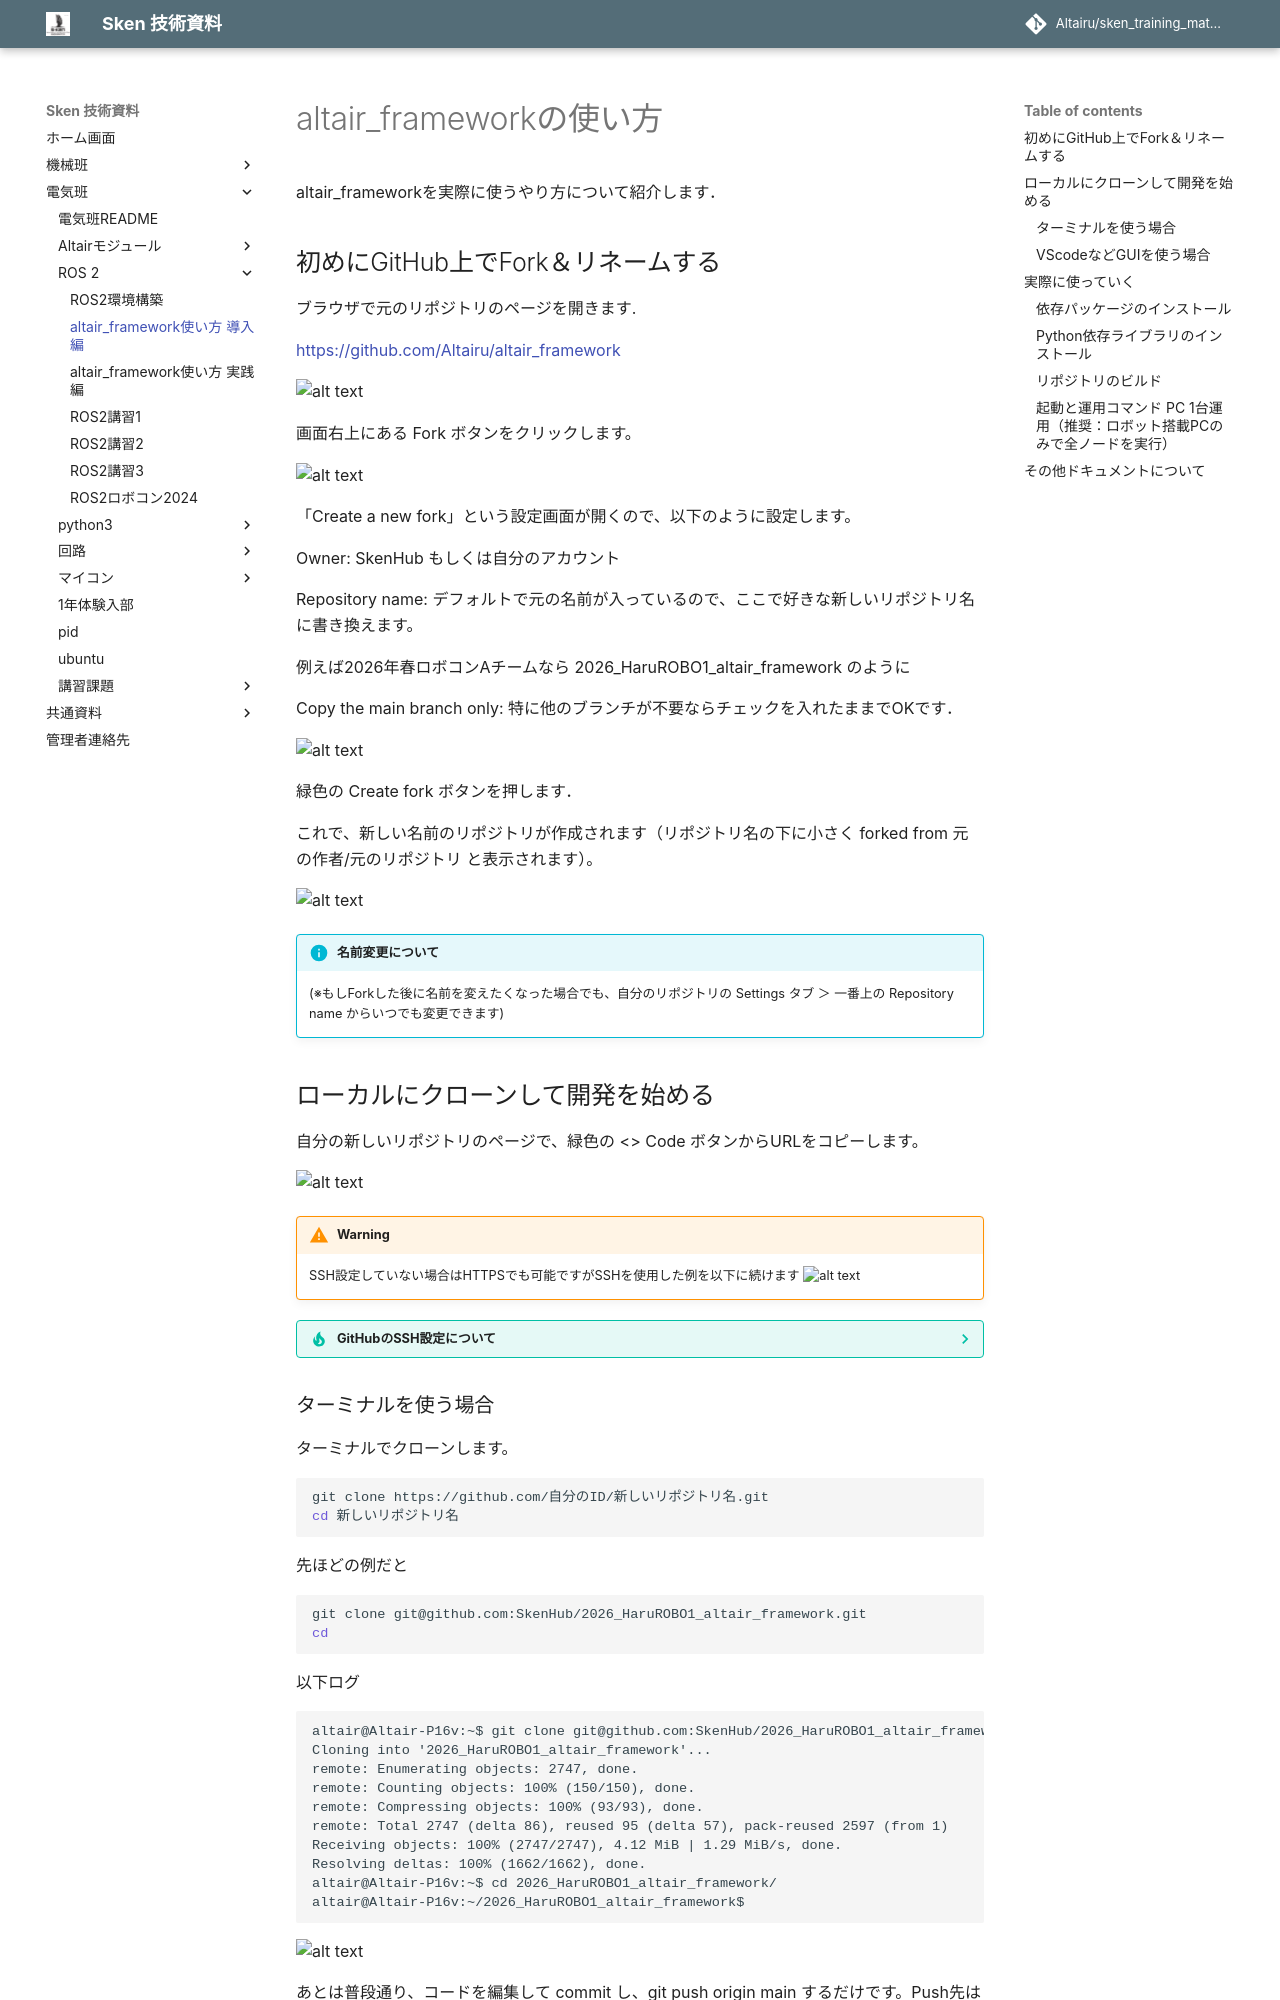

repository: Altairu/sken_training_materials · page: training_materials/講習資料/ROS 2/モジュール制御/altair_framework/index.html · generator: mkdocs

# altair_frameworkの使い方

altair_frameworkを実際に使うやり方について紹介します．

## 初めにGitHub上でFork＆リネームする

ブラウザで元のリポジトリのページを開きます.

[https://github.com/Altairu/altair_framework](https://github.com/Altairu/altair_framework)

![alt text](image.png)

画面右上にある Fork ボタンをクリックします。

![alt text](image-2.png)

「Create a new fork」という設定画面が開くので、以下のように設定します。

Owner: SkenHub もしくは自分のアカウント　

Repository name: デフォルトで元の名前が入っているので、ここで好きな新しいリポジトリ名に書き換えます。

例えば2026年春ロボコンAチームなら
2026_HaruROBO1_altair_framework
のように

Copy the main branch only: 特に他のブランチが不要ならチェックを入れたままでOKです．

![alt text](image-4.png)

緑色の Create fork ボタンを押します．


これで、新しい名前のリポジトリが作成されます（リポジトリ名の下に小さく forked from 元の作者/元のリポジトリ と表示されます）。

![alt text](image-5.png)


!!! info "名前変更について"
    (※もしForkした後に名前を変えたくなった場合でも、自分のリポジトリの Settings タブ ＞ 一番上の Repository name からいつでも変更できます)


## ローカルにクローンして開発を始める

自分の新しいリポジトリのページで、緑色の <> Code ボタンからURLをコピーします。

![alt text](image-8.png)

!!! warning 
    SSH設定していない場合はHTTPSでも可能ですがSSHを使用した例を以下に続けます
    ![alt text](image-9.png)

??? tip "GitHubのSSH設定について"
    GitHubでSSH設定していると楽なのでやっておきましょう．
    [GitHubのSSH設定について](https://qiita.com/ikura_ooo/items/12a6f474b1b80122212d)
